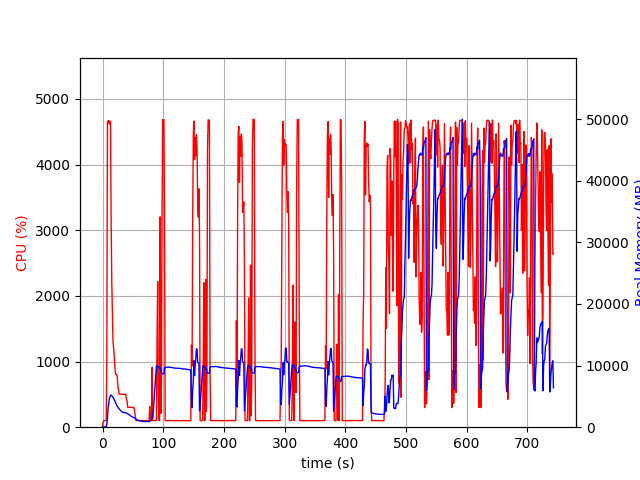

The table this chart was drawn from, first rows:
elapsed_time, nproc, cpu, mem_real, mem_virtual
3.933906555175781e-05, 1, 0.0, 6.988, 3186
1.006, 1, 73.5, 51.95, 648.5
2.013, 1, 99.3, 51.95, 648.5
3.02, 1, 100.4, 51.95, 648.5
4.027, 1, 100.2, 51.95, 648.5
5.033, 1, 99.4, 51.95, 648.5
6.04, 1, 99.4, 51.95, 648.5
7.047, 1, 1118, 556.8, 4516
8.063, 1, 4658, 1399, 5417
9.084, 1, 4664, 3031, 7101
10.11, 1, 4669, 3756, 7906
11.13, 1, 4616, 4533, 8782
12.15, 1, 4661, 4856, 9187
13.17, 1, 4648, 5186, 9623
14.18, 1, 3104, 5174, 9671
15.19, 1, 2221, 5106, 9711
16.2, 1, 1723, 4965, 9755
17.21, 1, 1309, 4823, 9775
18.22, 1, 1196, 4692, 9887
19.23, 1, 1097, 4490, 9887
20.24, 1, 935.2, 4272, 9887
21.24, 1, 815.8, 4063, 9887
22.25, 1, 803.8, 3791, 9887
23.26, 1, 801.8, 3597, 9887
24.27, 1, 772.5, 3393, 9979
25.27, 1, 614.8, 3257, 10059
26.28, 1, 584.3, 3125, 10139
27.29, 1, 503.3, 2995, 10139
28.3, 1, 502.5, 2848, 10139
29.3, 1, 503.0, 2755, 10139
30.31, 1, 503.7, 2645, 10139
31.32, 1, 501.9, 2552, 10139
32.33, 1, 501.0, 2461, 10139
33.34, 1, 501.2, 2419, 10139
34.35, 1, 500.1, 2389, 10139
35.36, 1, 500.2, 2364, 10139
36.37, 1, 500.4, 2397, 10139
37.38, 1, 499.0, 2348, 10139
38.39, 1, 500.3, 2338, 10139
39.4, 1, 425.3, 2269, 10139
40.41, 1, 402.2, 2232, 10139
41.42, 1, 302.3, 2182, 10139
42.42, 1, 303.1, 2120, 10139
43.43, 1, 303.1, 2056, 10139
44.44, 1, 302.9, 1973, 10139
45.45, 1, 303.3, 1895, 10139
46.46, 1, 301.5, 1792, 10139
47.47, 1, 301.1, 1744, 10139
48.48, 1, 301.8, 1692, 10139
49.49, 1, 300.0, 1641, 10139
50.5, 1, 300.0, 1610, 10139
51.51, 1, 301.0, 1584, 10139
52.52, 1, 262.4, 1505, 10139
53.53, 1, 201.0, 1488, 10139
54.54, 1, 140.7, 1251, 10139
55.55, 1, 102.0, 1241, 10139
56.56, 1, 101.0, 1212, 10139
57.57, 1, 102.2, 1168, 10139
58.58, 1, 100.2, 1125, 10139
59.59, 1, 102.0, 1077, 10139
... 674 more rows
